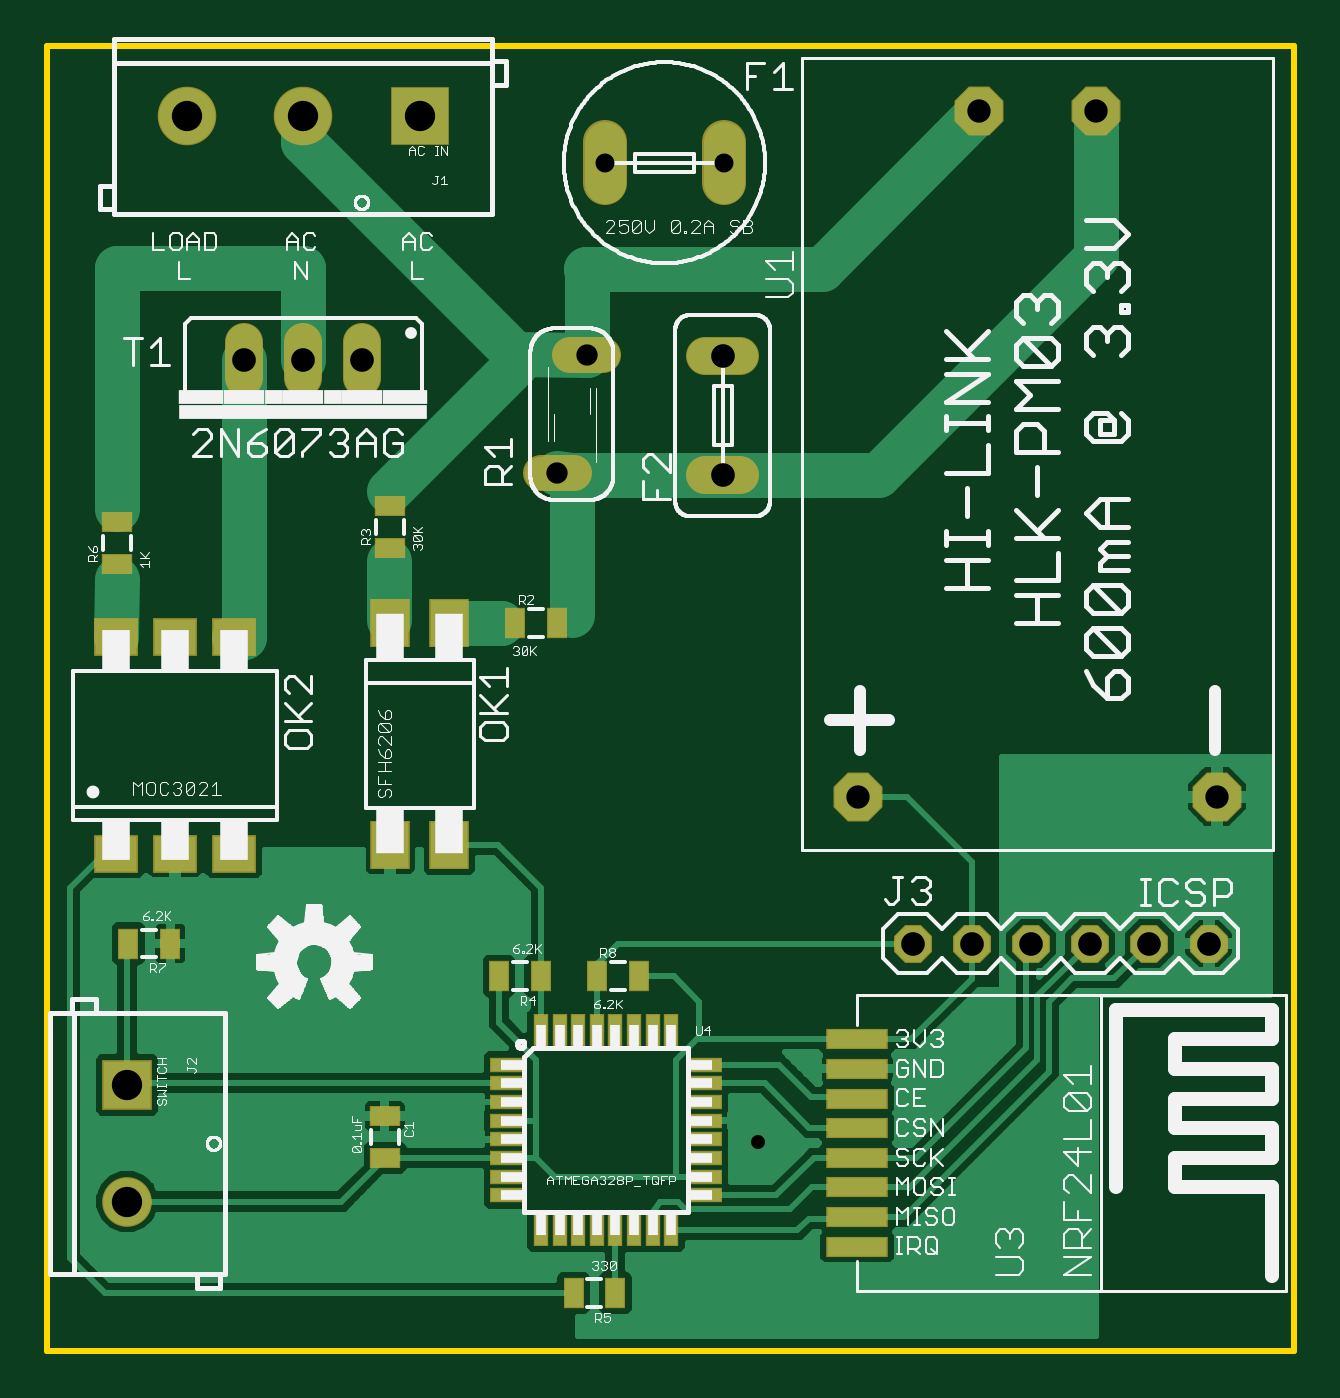
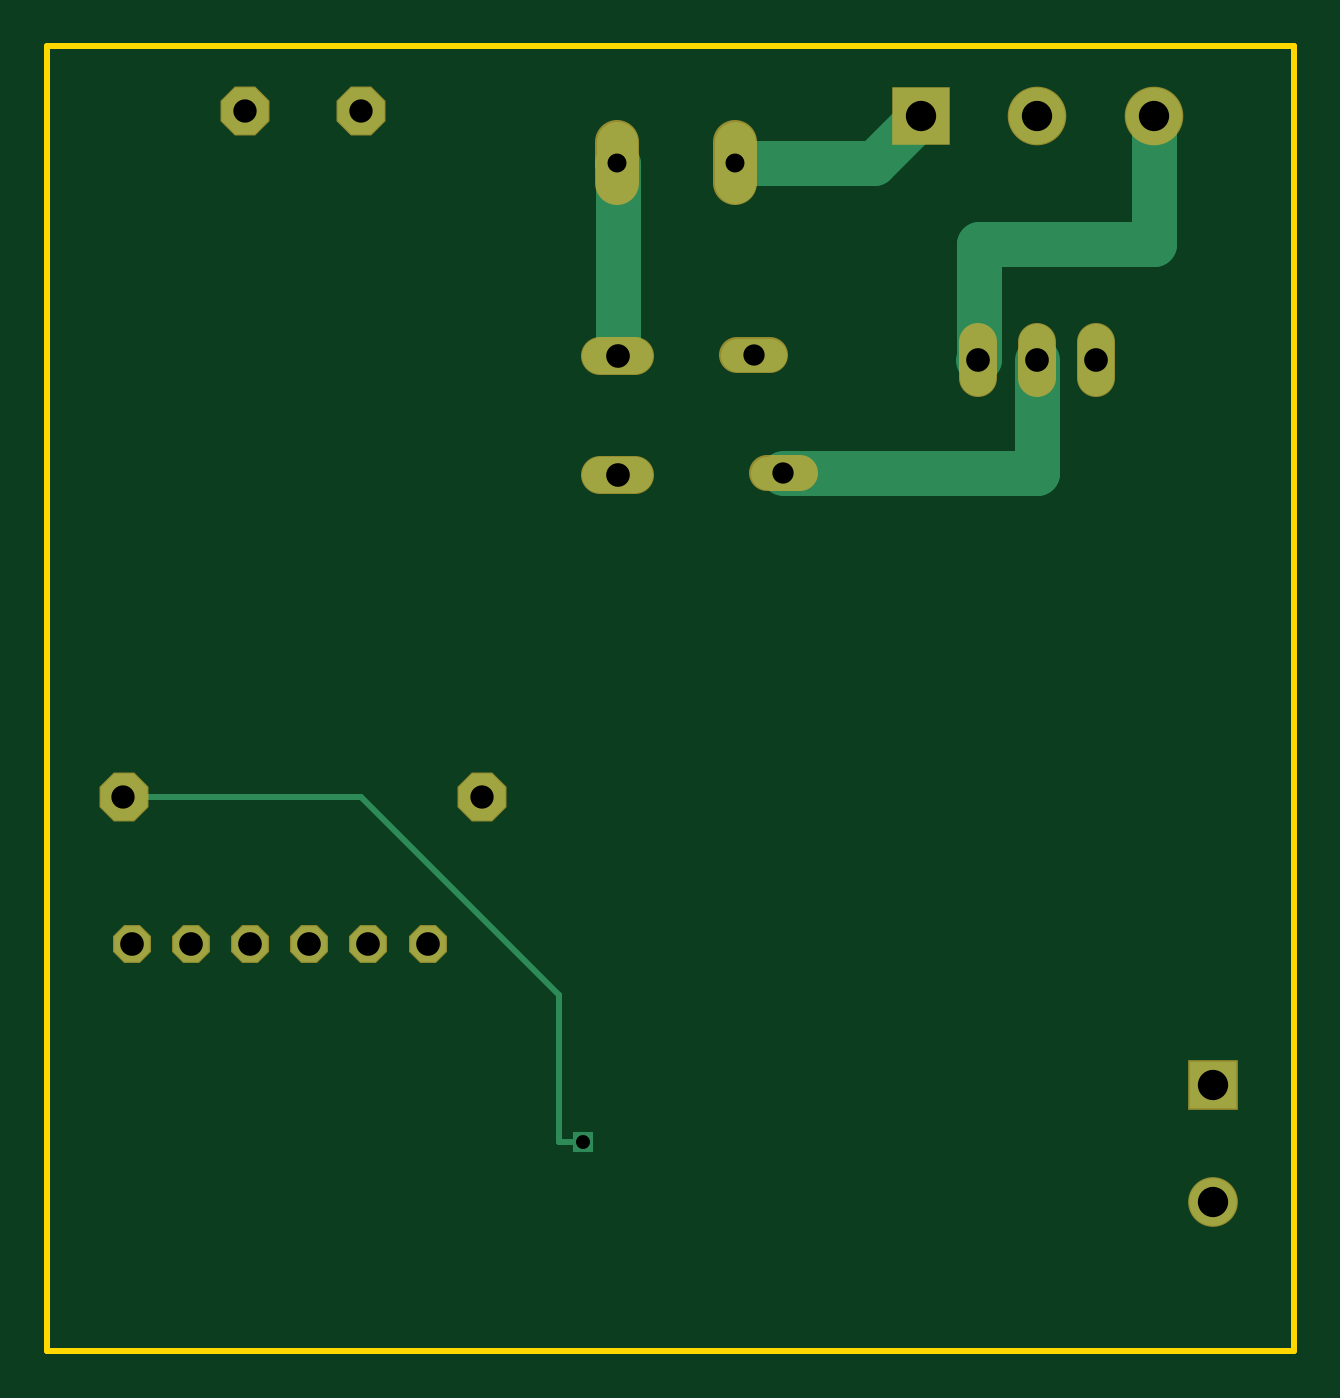
Circuit board: 8 layer files. Board 53.5 x 56.0 mm.
- outline: DimmerV1.2.boardoutline.ger (223 bytes)
- bottom_copper: DimmerV1.2.bottomlayer.ger (1642 bytes)
- bottom_mask: DimmerV1.2.bottomsoldermask.ger (1015 bytes)
- drill: DimmerV1.2.drills.xln (411 bytes)
- paste: DimmerV1.2.tcream.ger (1698 bytes)
- top_copper: DimmerV1.2.toplayer.ger (31784 bytes)
- top_silk: DimmerV1.2.topsilkscreen.ger (64866 bytes)
- top_mask: DimmerV1.2.topsoldermask.ger (2618 bytes)

=== outline: DimmerV1.2.boardoutline.ger (223 bytes, source withheld) ===
=== bottom_copper: DimmerV1.2.bottomlayer.ger ===
G75*
%MOIN*%
%OFA0B0*%
%FSLAX25Y25*%
%IPPOS*%
%LPD*%
%AMOC8*
5,1,8,0,0,1.08239X$1,22.5*
%
%ADD10R,0.09500X0.09500*%
%ADD11C,0.09500*%
%ADD12R,0.08000X0.08000*%
%ADD13C,0.08000*%
%ADD14C,0.05600*%
%ADD15C,0.06000*%
%ADD16OC8,0.07874*%
%ADD17OC8,0.06000*%
%ADD18C,0.07000*%
%ADD19C,0.07600*%
%ADD20C,0.01600*%
%ADD21R,0.03562X0.03562*%
%ADD22C,0.01000*%
%ADD23C,0.02400*%
D10*
X0064492Y0218035D03*
D11*
X0044807Y0218035D03*
X0025122Y0218035D03*
D12*
X0015083Y0054374D03*
D13*
X0015083Y0034689D03*
D14*
X0084901Y0157681D02*
X0090501Y0157681D01*
X0089901Y0177681D02*
X0095501Y0177681D01*
D15*
X0112673Y0177445D02*
X0118673Y0177445D01*
X0118673Y0157445D02*
X0112673Y0157445D01*
X0054807Y0173854D02*
X0054807Y0179854D01*
X0044807Y0179854D02*
X0044807Y0173854D01*
X0034807Y0173854D02*
X0034807Y0179854D01*
D16*
X0138508Y0103075D03*
X0199138Y0103075D03*
X0178665Y0218823D03*
X0158980Y0218823D03*
D17*
X0157760Y0078272D03*
X0147760Y0078272D03*
X0167760Y0078272D03*
X0177760Y0078272D03*
X0187760Y0078272D03*
X0197760Y0078272D03*
D18*
X0115831Y0206661D02*
X0115831Y0213661D01*
X0095831Y0213661D02*
X0095831Y0206661D01*
D19*
X0094020Y0210161D02*
X0072366Y0210161D01*
X0064492Y0218035D01*
X0054650Y0196382D02*
X0054650Y0177012D01*
X0054807Y0176854D01*
X0044807Y0176854D02*
X0044807Y0157681D01*
X0087701Y0157681D01*
X0115673Y0178665D02*
X0115673Y0210004D01*
X0115831Y0210161D01*
X0054650Y0196382D02*
X0025122Y0196382D01*
X0025122Y0218035D01*
D20*
X0094020Y0210161D02*
X0095831Y0210161D01*
D21*
X0121579Y0044807D03*
D22*
X0125516Y0044807D01*
X0125516Y0069610D01*
X0158980Y0103075D01*
X0199138Y0103075D01*
D23*
X0115673Y0177445D02*
X0115673Y0178665D01*
M02*

=== bottom_mask: DimmerV1.2.bottomsoldermask.ger ===
G75*
%MOIN*%
%OFA0B0*%
%FSLAX25Y25*%
%IPPOS*%
%LPD*%
%AMOC8*
5,1,8,0,0,1.08239X$1,22.5*
%
%ADD10R,0.09900X0.09900*%
%ADD11C,0.09900*%
%ADD12R,0.08400X0.08400*%
%ADD13C,0.08400*%
%ADD14C,0.06000*%
%ADD15C,0.06400*%
%ADD16OC8,0.08274*%
%ADD17OC8,0.06400*%
%ADD18C,0.07400*%
D10*
X0064492Y0218035D03*
D11*
X0044807Y0218035D03*
X0025122Y0218035D03*
D12*
X0015083Y0054374D03*
D13*
X0015083Y0034689D03*
D14*
X0084901Y0157681D02*
X0090501Y0157681D01*
X0089901Y0177681D02*
X0095501Y0177681D01*
D15*
X0112673Y0177445D02*
X0118673Y0177445D01*
X0118673Y0157445D02*
X0112673Y0157445D01*
X0054807Y0173854D02*
X0054807Y0179854D01*
X0044807Y0179854D02*
X0044807Y0173854D01*
X0034807Y0173854D02*
X0034807Y0179854D01*
D16*
X0138508Y0103075D03*
X0199138Y0103075D03*
X0178665Y0218823D03*
X0158980Y0218823D03*
D17*
X0157760Y0078272D03*
X0147760Y0078272D03*
X0167760Y0078272D03*
X0177760Y0078272D03*
X0187760Y0078272D03*
X0197760Y0078272D03*
D18*
X0115831Y0206661D02*
X0115831Y0213661D01*
X0095831Y0213661D02*
X0095831Y0206661D01*
M02*

=== drill: DimmerV1.2.drills.xln ===
%
M48
M72
T01C0.0236
T02C0.0320
T03C0.0360
T04C0.0394
T05C0.0400
T06C0.0512
%
T01
X12158Y4481
T02
X11583Y21016
X9583Y21016
T03
X9270Y17768
X8770Y15768
T04
X13851Y10307
X19914Y10307
X17867Y21882
X15898Y21882
T05
X11567Y17744
X11567Y15744
X5481Y17685
X4481Y17685
X3481Y17685
X14776Y7827
X15776Y7827
X16776Y7827
X17776Y7827
X18776Y7827
X19776Y7827
T06
X1508Y3469
X1508Y5437
X2512Y21804
X4481Y21804
X6449Y21804
M30

=== paste: DimmerV1.2.tcream.ger ===
G75*
%MOIN*%
%OFA0B0*%
%FSLAX25Y25*%
%IPPOS*%
%LPD*%
%AMOC8*
5,1,8,0,0,1.08239X$1,22.5*
%
%ADD10R,0.04724X0.03150*%
%ADD11R,0.06299X0.07874*%
%ADD12R,0.07008X0.05984*%
%ADD13R,0.03150X0.04724*%
%ADD14R,0.10000X0.03000*%
%ADD15R,0.05000X0.02200*%
%ADD16R,0.02200X0.05000*%
D10*
X0058587Y0042051D03*
X0058587Y0049138D03*
X0013350Y0142327D03*
X0013350Y0149413D03*
X0059413Y0152248D03*
X0059413Y0145161D03*
D11*
X0059492Y0132484D03*
X0069492Y0132484D03*
X0069492Y0094925D03*
X0059492Y0094925D03*
D12*
X0033154Y0093449D03*
X0023154Y0093449D03*
X0013154Y0093449D03*
X0013154Y0130024D03*
X0023154Y0130024D03*
X0033154Y0130024D03*
D13*
X0080634Y0132406D03*
X0087720Y0132406D03*
X0084965Y0072760D03*
X0077878Y0072760D03*
X0094413Y0072760D03*
X0101500Y0072760D03*
X0097563Y0019217D03*
X0090476Y0019217D03*
X0022366Y0078272D03*
X0015280Y0078272D03*
D14*
X0138390Y0062091D03*
X0138390Y0057091D03*
X0138390Y0052091D03*
X0138390Y0047091D03*
X0138390Y0042091D03*
X0138390Y0037091D03*
X0138390Y0032091D03*
X0138390Y0027091D03*
D15*
X0112888Y0035752D03*
X0112888Y0038902D03*
X0112888Y0042051D03*
X0112888Y0045201D03*
X0112888Y0048350D03*
X0112888Y0051500D03*
X0112888Y0054650D03*
X0112888Y0057799D03*
X0079088Y0057799D03*
X0079088Y0054650D03*
X0079088Y0051500D03*
X0079088Y0048350D03*
X0079088Y0045201D03*
X0079088Y0042051D03*
X0079088Y0038902D03*
X0079088Y0035752D03*
D16*
X0084965Y0029876D03*
X0088114Y0029876D03*
X0091264Y0029876D03*
X0094413Y0029876D03*
X0097563Y0029876D03*
X0100713Y0029876D03*
X0103862Y0029876D03*
X0107012Y0029876D03*
X0107012Y0063676D03*
X0103862Y0063676D03*
X0100713Y0063676D03*
X0097563Y0063676D03*
X0094413Y0063676D03*
X0091264Y0063676D03*
X0088114Y0063676D03*
X0084965Y0063676D03*
M02*

=== top_copper: DimmerV1.2.toplayer.ger (31784 bytes, source omitted) ===
=== top_silk: DimmerV1.2.topsilkscreen.ger (64866 bytes, source omitted) ===
=== top_mask: DimmerV1.2.topsoldermask.ger ===
G75*
%MOIN*%
%OFA0B0*%
%FSLAX25Y25*%
%IPPOS*%
%LPD*%
%AMOC8*
5,1,8,0,0,1.08239X$1,22.5*
%
%ADD10R,0.05124X0.03550*%
%ADD11R,0.09900X0.09900*%
%ADD12C,0.09900*%
%ADD13R,0.08400X0.08400*%
%ADD14C,0.08400*%
%ADD15R,0.06699X0.08274*%
%ADD16R,0.07408X0.06384*%
%ADD17C,0.06000*%
%ADD18R,0.03550X0.05124*%
%ADD19C,0.06400*%
%ADD20OC8,0.08274*%
%ADD21R,0.10400X0.03400*%
%ADD22R,0.05400X0.02600*%
%ADD23R,0.02600X0.05400*%
%ADD24OC8,0.06400*%
%ADD25C,0.07400*%
D10*
X0058587Y0042051D03*
X0058587Y0049138D03*
X0013350Y0142327D03*
X0013350Y0149413D03*
X0059413Y0152248D03*
X0059413Y0145161D03*
D11*
X0064492Y0218035D03*
D12*
X0044807Y0218035D03*
X0025122Y0218035D03*
D13*
X0015083Y0054374D03*
D14*
X0015083Y0034689D03*
D15*
X0059492Y0094925D03*
X0069492Y0094925D03*
X0069492Y0132484D03*
X0059492Y0132484D03*
D16*
X0033154Y0130024D03*
X0023154Y0130024D03*
X0013154Y0130024D03*
X0013154Y0093449D03*
X0023154Y0093449D03*
X0033154Y0093449D03*
D17*
X0084901Y0157681D02*
X0090501Y0157681D01*
X0089901Y0177681D02*
X0095501Y0177681D01*
D18*
X0087720Y0132406D03*
X0080634Y0132406D03*
X0077878Y0072760D03*
X0084965Y0072760D03*
X0094413Y0072760D03*
X0101500Y0072760D03*
X0097563Y0019217D03*
X0090476Y0019217D03*
X0022366Y0078272D03*
X0015280Y0078272D03*
D19*
X0034807Y0173854D02*
X0034807Y0179854D01*
X0044807Y0179854D02*
X0044807Y0173854D01*
X0054807Y0173854D02*
X0054807Y0179854D01*
X0112673Y0177445D02*
X0118673Y0177445D01*
X0118673Y0157445D02*
X0112673Y0157445D01*
D20*
X0138508Y0103075D03*
X0199138Y0103075D03*
X0178665Y0218823D03*
X0158980Y0218823D03*
D21*
X0138390Y0062091D03*
X0138390Y0057091D03*
X0138390Y0052091D03*
X0138390Y0047091D03*
X0138390Y0042091D03*
X0138390Y0037091D03*
X0138390Y0032091D03*
X0138390Y0027091D03*
D22*
X0112888Y0035752D03*
X0112888Y0038902D03*
X0112888Y0042051D03*
X0112888Y0045201D03*
X0112888Y0048350D03*
X0112888Y0051500D03*
X0112888Y0054650D03*
X0112888Y0057799D03*
X0079088Y0057799D03*
X0079088Y0054650D03*
X0079088Y0051500D03*
X0079088Y0048350D03*
X0079088Y0045201D03*
X0079088Y0042051D03*
X0079088Y0038902D03*
X0079088Y0035752D03*
D23*
X0084965Y0029876D03*
X0088114Y0029876D03*
X0091264Y0029876D03*
X0094413Y0029876D03*
X0097563Y0029876D03*
X0100713Y0029876D03*
X0103862Y0029876D03*
X0107012Y0029876D03*
X0107012Y0063676D03*
X0103862Y0063676D03*
X0100713Y0063676D03*
X0097563Y0063676D03*
X0094413Y0063676D03*
X0091264Y0063676D03*
X0088114Y0063676D03*
X0084965Y0063676D03*
D24*
X0147760Y0078272D03*
X0157760Y0078272D03*
X0167760Y0078272D03*
X0177760Y0078272D03*
X0187760Y0078272D03*
X0197760Y0078272D03*
D25*
X0115831Y0206661D02*
X0115831Y0213661D01*
X0095831Y0213661D02*
X0095831Y0206661D01*
M02*

